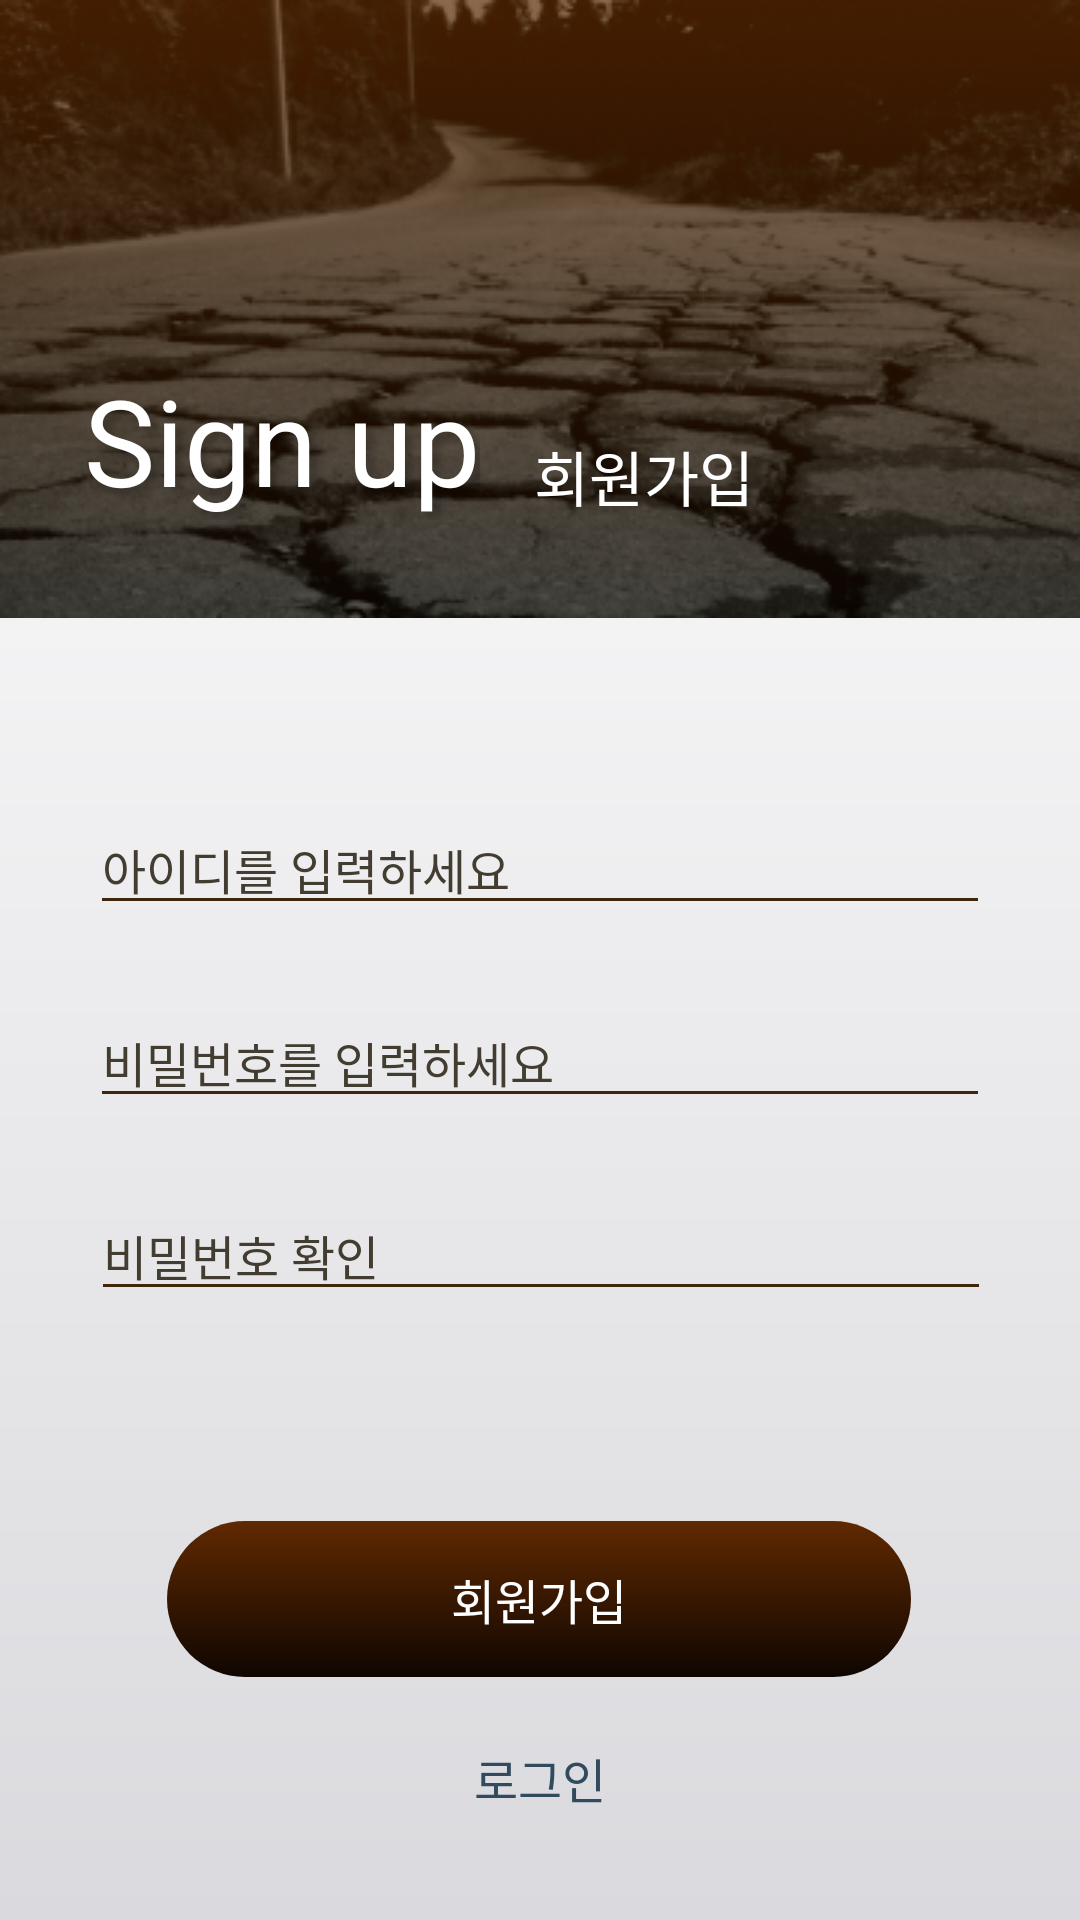

The Android layout XML behind this screen, and the referenced resources:
<!-- AndroidManifest.xml: application theme Theme.MaterialComponents.DayNight.NoActionBar -->
<!-- res/layout/activity_sign_up.xml -->
<?xml version="1.0" encoding="utf-8"?>
<androidx.constraintlayout.widget.ConstraintLayout xmlns:android="http://schemas.android.com/apk/res/android"
    xmlns:app="http://schemas.android.com/apk/res-auto"
    xmlns:tools="http://schemas.android.com/tools"
    android:layout_width="match_parent"
    android:layout_height="match_parent"
    tools:context=".LoginActivity"
    android:background="@drawable/color_bg_whitegray">

    <ImageView
        android:id="@+id/imageView6"
        android:layout_width="match_parent"
        android:layout_height="wrap_content"
        android:adjustViewBounds="true"
        app:layout_constraintEnd_toEndOf="parent"
        app:layout_constraintStart_toStartOf="parent"
        app:layout_constraintTop_toTopOf="parent"
        app:srcCompat="@drawable/img_signup_bg" />

    <TextView
        android:id="@+id/textView22"
        android:layout_width="wrap_content"
        android:layout_height="wrap_content"
        android:layout_marginStart="28dp"
        android:layout_marginTop="120dp"
        android:shadowColor="#40000000"
        android:shadowRadius="7.0"
        android:shadowDx="7.0"
        android:shadowDy="7.0"
        android:text="Sign up"
        android:textColor="@color/white"
        android:textSize="40dp"
        app:layout_constraintStart_toStartOf="parent"
        app:layout_constraintTop_toTopOf="parent" />

    <TextView
        android:layout_width="wrap_content"
        android:layout_height="wrap_content"
        android:layout_marginLeft="18dp"
        android:text="회원가입"
        android:textColor="@color/white"
        android:textSize="20dp"
        app:layout_constraintBottom_toBottomOf="@+id/textView22"
        app:layout_constraintStart_toEndOf="@+id/textView22" />

    <EditText
        android:id="@+id/etJoinEmail"
        android:layout_width="300dp"
        android:layout_height="wrap_content"
        android:layout_marginTop="62dp"
        android:backgroundTint="#41260E"
        android:ems="10"
        android:textSize="16dp"
        android:hint="아이디를 입력하세요"
        android:textColorHint="#433D31"
        android:inputType="textPersonName"
        app:layout_constraintEnd_toEndOf="parent"
        app:layout_constraintStart_toStartOf="parent"
        app:layout_constraintTop_toBottomOf="@+id/imageView6" />

    <EditText
        android:id="@+id/etJoinPw1"
        android:layout_width="300dp"
        android:layout_height="wrap_content"
        android:layout_marginTop="24dp"
        android:ems="10"
        android:textSize="16dp"
        android:hint="비밀번호를 입력하세요"
        android:textColorHint="#433D31"
        android:backgroundTint="#41260E"
        android:inputType="textPassword"
        app:layout_constraintEnd_toEndOf="parent"
        app:layout_constraintStart_toStartOf="parent"
        app:layout_constraintTop_toBottomOf="@+id/etJoinEmail" />

    <EditText
        android:id="@+id/etJoinPw2"
        android:layout_width="300dp"
        android:layout_height="wrap_content"
        android:backgroundTint="#41260E"
        android:ems="10"
        android:hint="비밀번호 확인"
        android:inputType="textPassword"
        android:textColorHint="#433D31"
        android:textSize="16dp"
        android:layout_marginTop="24dp"
        app:layout_constraintEnd_toEndOf="parent"
        app:layout_constraintHorizontal_bias="0.504"
        app:layout_constraintStart_toStartOf="parent"
        app:layout_constraintTop_toBottomOf="@+id/etJoinPw1" />

    <TextView
        android:id="@+id/btnJoinJoin"
        android:layout_width="248dp"
        android:layout_height="52dp"
        android:layout_marginTop="70dp"
        android:background="@drawable/btn_lyt_roundcolorbar_brown"
        android:gravity="center"
        android:text="회원가입"
        android:textColor="@color/white"
        android:textSize="16dp"
        app:layout_constraintEnd_toEndOf="parent"
        app:layout_constraintHorizontal_bias="0.496"
        app:layout_constraintStart_toStartOf="parent"
        app:layout_constraintTop_toBottomOf="@+id/etJoinPw2" />

    <TextView
        android:id="@+id/btnJoinLogin"
        android:layout_width="wrap_content"
        android:layout_height="wrap_content"
        android:layout_marginTop="22dp"
        android:text="로그인"
        android:textColor="#304A5E"
        android:textSize="16dp"
        app:layout_constraintEnd_toEndOf="parent"
        app:layout_constraintStart_toStartOf="parent"
        app:layout_constraintTop_toBottomOf="@+id/btnJoinJoin" />


</androidx.constraintlayout.widget.ConstraintLayout>
<!-- resources referenced by this layout -->
<resources>
  <color name="white">#FFFFFFFF</color>
  <!-- drawable btn_lyt_roundcolorbar_brown (drawable) -->
  <?xml version="1.0" encoding="utf-8"?>
  <shape
      xmlns:android="http://schemas.android.com/apk/res/android"
      android:shape="rectangle">
      <gradient
          android:angle="-90"
          android:startColor="#602901"
          android:endColor="#0F0601"
          />
      <corners
          android:radius="30dp"/>
  </shape>
  <!-- drawable color_bg_whitegray (drawable) -->
  <?xml version="1.0" encoding="utf-8"?>
  <shape
      xmlns:android="http://schemas.android.com/apk/res/android"
      android:shape="rectangle">
      <gradient
          android:angle="270"
          android:startColor="@color/white"
          android:endColor="#DADADE"
  
          />
  </shape>
  <!-- drawable img_signup_bg: png bitmap (drawable, 112808 bytes) -->
</resources>
